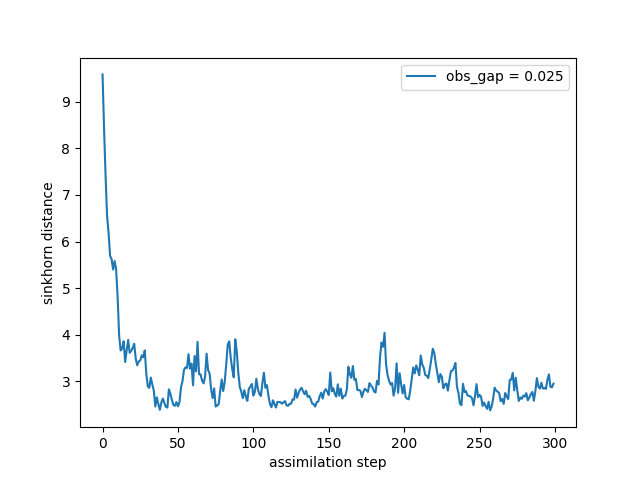

Data behind this chart, as committed beside it:
time, sinkhorn_div
0, 9.586
1, 8.431
2, 7.42
3, 6.551
4, 6.186
5, 5.696
6, 5.622
7, 5.401
8, 5.583
9, 5.402
10, 4.814
11, 3.986
12, 3.665
13, 3.708
14, 3.861
15, 3.416
16, 3.672
17, 3.891
18, 3.614
19, 3.657
20, 3.719
21, 3.809
22, 3.491
23, 3.346
24, 3.428
25, 3.451
26, 3.561
27, 3.518
28, 3.665
29, 3.173
30, 2.895
31, 2.861
32, 3.083
33, 2.934
34, 2.804
35, 2.461
36, 2.66
37, 2.514
38, 2.391
39, 2.552
40, 2.632
41, 2.534
42, 2.454
43, 2.441
44, 2.832
45, 2.732
46, 2.602
47, 2.494
48, 2.477
49, 2.556
50, 2.466
51, 2.553
52, 2.867
53, 3.005
54, 3.246
55, 3.303
56, 3.288
57, 3.584
58, 3.275
59, 3.381
... 240 more rows
